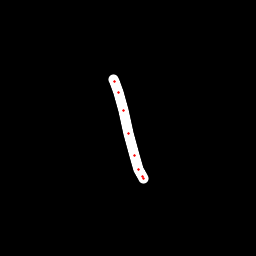

The table this chart was drawn from, first rows:
x, y, hover, eod
113.1, 79.4, 0.0, 0.0
114.4, 81.89, 0.0, 0.0
118.3, 92.6, 0.0, 0.0
123.3, 110.1, 0.0, 0.0
128.7, 133.8, 0.0, 0.0
134.5, 155.6, 0.0, 0.0
138.8, 169.1, 0.0, 0.0
142.2, 176.3, 0.0, 0.0
143.4, 178.4, 0.0, 1.0
